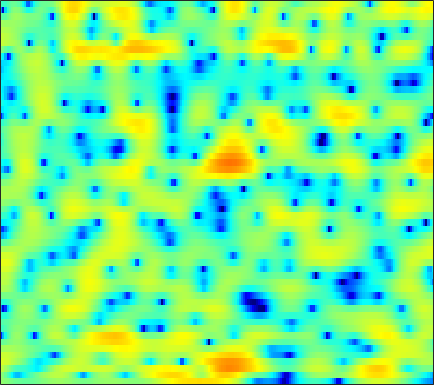

Source data for this figure (header and first rows):
1.0133, 0.74268, 0.37034, 0.005185, -0.25352, -0.58289, -0.88375, -1.0826, -1.3057, -1.4723, -1.572, -1.6022, -1.5795, -1.521, -1.4154, -1.2299, -0.98286, -0.75423, -0.44977, -0.12608, 0.1848, 0.41411, 0.70023, 0.93423
0.862, 0.001405, -1.37, -3.021, -4.49, -6.735, -9.074, -10.4, -10.55, -9.122, -7.287, -6.039, -4.608, -3.418, -2.662, -1.762, -0.9756, -0.4417, 0.2341, 0.8481, 1.411, 1.804, 2.252, 2.637
3.474, 2.828, 1.807, 0.6427, -0.2802, -1.481, -2.471, -3.035, -3.512, -3.738, -3.928, -4.107, -4.528, -5.208, -5.854, -6.789, -7.506, -7.564, -6.743, -5.202, -3.502, -2.279, -0.8169, 0.4201
4.766, 4.581, 4.252, 3.84, 3.48, 2.945, 2.355, 1.882, 1.181, 0.4053, -0.4769, -1.239, -2.378, -3.737, -4.878, -6.434, -7.793, -8.332, -8.387, -7.805, -7.028, -6.439, -5.737, -5.113
3.893, 3.908, 3.858, 3.726, 3.579, 3.32, 2.997, 2.709, 2.275, 1.777, 1.211, 0.7476, 0.09663, -0.5935, -1.129, -1.847, -2.588, -3.168, -4.007, -5.002, -6.202, -7.349, -9.394, -12.45
1.763, 1.843, 1.923, 1.951, 1.938, 1.885, 1.78, 1.655, 1.433, 1.146, 0.8052, 0.5212, 0.136, -0.2643, -0.5592, -0.9274, -1.292, -1.559, -1.883, -2.182, -2.436, -2.607, -2.781, -2.877
-1.609, -1.395, -0.9345, -0.3873, 0.0005834, 0.4208, 0.6694, 0.7432, 0.6722, 0.4064, -0.03855, -0.4736, -1.15, -1.856, -2.308, -2.705, -2.742, -2.538, -2.041, -1.424, -0.79, -0.3511, 0.1852, 0.6272
-18.67, -10.74, -5.716, -2.806, -1.337, 0.02987, 0.8326, 1.132, 1.162, 0.803, -0.008691, -0.9679, -2.838, -5.772, -9.291, -19.74, -16.74, -9.64, -4.88, -1.996, -0.03672, 1.027, 2.093, 2.843
-3.744, -3.422, -2.664, -1.776, -1.145, -0.4324, 0.08445, 0.3325, 0.4653, 0.3504, 0.02339, -0.3511, -0.9715, -1.66, -2.128, -2.496, -2.413, -2.055, -1.292, -0.4285, 0.4115, 0.9772, 1.616, 2.083
-2.436, -2.367, -2.132, -1.785, -1.476, -1.027, -0.6131, -0.3361, -0.05955, 0.1016, 0.1412, 0.09897, -0.02963, -0.2009, -0.367, -0.5568, -0.7061, -0.7604, -0.7383, -0.6161, -0.3727, -0.1116, 0.3054, 0.7491
-4.775, -4.974, -4.718, -3.934, -3.152, -2.057, -1.046, -0.391, 0.308, 0.7886, 1.065, 1.133, 1.032, 0.7296, 0.3804, -0.2552, -1.108, -1.867, -2.929, -3.814, -4.078, -3.687, -2.551, -1.144
-13.33, -22.4, -17.85, -9.739, -6.495, -3.613, -1.634, -0.5568, 0.489, 1.191, 1.6, 1.719, 1.656, 1.327, 0.8778, -0.03467, -1.396, -2.823, -5.559, -9.863, -14.9, -11.87, -6.349, -2.765
-4.612, -4.763, -4.542, -3.875, -3.209, -2.287, -1.46, -0.9457, -0.3978, -0.01504, 0.2224, 0.3337, 0.3803, 0.2902, 0.1538, -0.1416, -0.5189, -0.8583, -1.307, -1.621, -1.631, -1.393, -0.804, -0.02037
-0.6526, -0.5991, -0.5654, -0.5663, -0.589, -0.6828, -0.8597, -1.046, -1.324, -1.589, -1.779, -1.806, -1.676, -1.361, -1.058, -0.6164, -0.1971, 0.08856, 0.4278, 0.7223, 0.9877, 1.157, 1.342, 1.483
2.139, 2.166, 2.03, 1.687, 1.271, 0.4822, -0.6247, -1.706, -3.536, -5.823, -8.192, -9.098, -7.963, -5.618, -3.929, -2.077, -0.6501, 0.2048, 1.11, 1.778, 2.242, 2.466, 2.6, 2.53
2.966, 3.004, 2.838, 2.394, 1.865, 0.8867, -0.4564, -1.741, -3.895, -6.559, -9.373, -10.53, -9.402, -6.947, -5.226, -3.331, -1.823, -0.8887, 0.1173, 0.8963, 1.457, 1.756, 1.982, 1.995
3.114, 3.258, 3.203, 2.879, 2.468, 1.683, 0.671, -0.216, -1.51, -2.833, -3.992, -4.644, -5.144, -5.139, -4.838, -4.167, -3.312, -2.639, -1.815, -1.103, -0.542, -0.2162, 0.09424, 0.2932
4.305, 4.526, 4.569, 4.344, 4, 3.297, 2.322, 1.405, -0.08282, -1.919, -4.117, -6.022, -8.733, -10.49, -10.12, -8.165, -6.149, -4.958, -3.8, -3.066, -2.641, -2.475, -2.363, -2.238
5.147, 5.335, 5.397, 5.226, 4.943, 4.363, 3.513, 2.688, 1.3, -0.495, -2.797, -4.913, -8.207, -10.56, -10.1, -7.986, -6.138, -5.265, -4.718, -4.836, -5.584, -6.535, -8.13, -9.47
4.172, 4.306, 4.38, 4.328, 4.2, 3.909, 3.464, 3.027, 2.316, 1.47, 0.5271, -0.1824, -1.046, -1.731, -2.086, -2.4, -2.697, -3.007, -3.657, -4.732, -6.412, -8.179, -11.5, -15.43
1.803, 1.927, 2.093, 2.255, 2.362, 2.456, 2.491, 2.464, 2.354, 2.17, 1.922, 1.698, 1.374, 1.023, 0.7408, 0.3356, -0.1395, -0.5538, -1.222, -2.025, -2.954, -3.706, -4.667, -5.438
-2.396, -2.257, -1.852, -1.255, -0.7403, -0.05037, 0.5916, 1.016, 1.484, 1.837, 2.082, 2.189, 2.241, 2.2, 2.108, 1.901, 1.612, 1.342, 0.9041, 0.402, -0.1473, -0.5843, -1.151, -1.711
-11.04, -11.02, -9.328, -6.972, -5.335, -3.462, -1.931, -0.9779, 0.07959, 0.9237, 1.573, 1.956, 2.327, 2.554, 2.631, 2.623, 2.495, 2.326, 2.031, 1.658, 1.239, 0.9106, 0.45, -0.007559
-17.25, -17.68, -13.66, -9.849, -7.663, -5.374, -3.559, -2.407, -1.085, 0.04083, 0.98, 1.566, 2.182, 2.6, 2.79, 2.886, 2.802, 2.636, 2.296, 1.85, 1.337, 0.9475, 0.4594, 0.06567
-7.772, -7.669, -7.29, -6.723, -6.204, -5.394, -4.404, -3.471, -2.079, -0.6465, 0.6825, 1.523, 2.412, 3.014, 3.28, 3.385, 3.214, 2.917, 2.268, 1.371, 0.2622, -0.6543, -1.766, -2.434
-3.783, -3.862, -4.39, -5.552, -6.98, -9.702, -11.51, -9.54, -5.362, -2.068, 0.2959, 1.595, 2.828, 3.581, 3.867, 3.922, 3.623, 3.159, 2.203, 0.7801, -1.288, -3.526, -8.359, -20.64
-1.273, -1.435, -2.076, -3.218, -4.438, -6.25, -7.151, -6.261, -3.901, -1.6, 0.1457, 1.099, 1.933, 2.331, 2.385, 2.175, 1.695, 1.187, 0.3861, -0.5545, -1.61, -2.438, -3.389, -3.734
0.9546, 0.8567, 0.6206, 0.305, 0.06876, -0.1693, -0.2201, -0.1152, 0.2043, 0.5798, 0.8703, 0.9592, 0.8463, 0.4317, -0.08852, -1.054, -2.247, -3.169, -4.218, -4.719, -4.578, -4.149, -3.347, -2.422
2.322, 2.265, 2.2, 2.133, 2.096, 2.039, 2.008, 1.976, 1.911, 1.757, 1.468, 1.119, 0.4127, -0.6424, -1.744, -3.73, -6.618, -9.787, -16.77, -19.54, -11.91, -8.649, -5.763, -3.78
2.017, 2.026, 2.084, 2.179, 2.262, 2.377, 2.468, 2.505, 2.464, 2.308, 1.987, 1.619, 0.9137, -0.05761, -0.9983, -2.534, -4.366, -5.822, -7.468, -8.001, -7.219, -6.248, -4.956, -3.846
-0.05083, 0.08779, 0.3536, 0.7269, 1.055, 1.551, 2.022, 2.336, 2.657, 2.827, 2.802, 2.646, 2.257, 1.657, 1.109, 0.2468, -0.6737, -1.334, -2.124, -2.688, -3.038, -3.173, -3.292, -3.392
-4.317, -4.06, -3.616, -2.855, -1.997, -0.6307, 0.7765, 1.718, 2.758, 3.476, 3.881, 3.978, 3.856, 3.464, 3.02, 2.266, 1.387, 0.6813, -0.217, -1.037, -1.744, -2.216, -2.812, -3.545
-9.096, -9.982, -13.25, -15.15, -10.23, -4.668, -0.9721, 1.015, 2.905, 4.152, 4.867, 5.111, 5.054, 4.607, 4.008, 2.881, 1.414, 0.1252, -1.671, -3.237, -4.053, -4.139, -3.931, -3.898
-6.271, -6.595, -7.056, -6.546, -5.051, -2.428, 0.0614, 1.602, 3.195, 4.28, 4.898, 5.062, 4.898, 4.29, 3.516, 2.011, -0.2071, -2.516, -7.101, -16.34, -19.26, -11.14, -6.77, -4.63
-3.369, -3.064, -2.494, -1.712, -0.9825, 0.09905, 1.217, 1.974, 2.835, 3.449, 3.788, 3.831, 3.614, 3.055, 2.418, 1.258, -0.2212, -1.528, -3.322, -4.814, -5.401, -5.214, -4.534, -3.719
-3.429, -2.738, -1.786, -0.8325, -0.1498, 0.7196, 1.489, 1.998, 2.536, 2.907, 3.075, 3.073, 2.877, 2.467, 2.028, 1.279, 0.4097, -0.2791, -1.202, -1.99, -2.564, -2.849, -3.037, -3.041
-4.572, -3.261, -1.803, -0.5988, 0.1769, 1.059, 1.774, 2.215, 2.666, 2.954, 3.071, 3.052, 2.875, 2.529, 2.153, 1.522, 0.7251, 0.05755, -0.904, -1.878, -2.764, -3.292, -3.72, -3.87
-3.965, -2.677, -1.261, -0.1022, 0.6295, 1.442, 2.096, 2.474, 2.858, 3.096, 3.214, 3.203, 3.071, 2.779, 2.44, 1.804, 0.9121, 0.03778, -1.421, -3.308, -5.598, -7.324, -8.638, -7.874
-2.444, -1.801, -0.8926, -0.01588, 0.5721, 1.23, 1.726, 1.992, 2.216, 2.35, 2.431, 2.477, 2.519, 2.501, 2.41, 2.09, 1.485, 0.7601, -0.6835, -2.828, -6.105, -9.597, -13.56, -9.966
-4.618, -4.099, -3.037, -1.934, -1.229, -0.5693, -0.2555, -0.2402, -0.4915, -0.9131, -1.254, -1.215, -0.6758, 0.2067, 0.9071, 1.646, 2.039, 2.082, 1.799, 1.214, 0.4677, -0.05005, -0.4711, -0.4381
-18.7, -12.24, -7.731, -5.247, -4.093, -3.249, -3.108, -3.461, -4.694, -7.269, -12.32, -16.91, -10.11, -4.583, -1.956, 0.4418, 1.979, 2.74, 3.351, 3.589, 3.586, 3.464, 3.2, 2.884
-8.187, -7.886, -6.952, -6.008, -5.465, -4.968, -4.764, -4.846, -5.253, -5.957, -6.631, -6.503, -4.969, -2.634, -0.9342, 0.9909, 2.452, 3.253, 3.989, 4.369, 4.429, 4.286, 3.866, 3.168
-5.303, -6.043, -6.897, -7.539, -7.793, -7.692, -7.063, -6.372, -5.343, -4.274, -3.186, -2.325, -1.092, 0.1852, 1.123, 2.26, 3.21, 3.762, 4.258, 4.485, 4.418, 4.175, 3.568, 2.601
-6.1, -7.556, -10.02, -13.49, -16.91, -18.6, -13.73, -10.49, -7.247, -4.832, -2.904, -1.678, -0.2537, 0.9705, 1.766, 2.663, 3.365, 3.761, 4.093, 4.195, 4.066, 3.806, 3.227, 2.38
-6.742, -7.893, -9.684, -11.73, -13.07, -13.3, -11.26, -9.213, -6.66, -4.484, -2.657, -1.491, -0.1614, 0.9443, 1.643, 2.403, 2.969, 3.268, 3.511, 3.562, 3.429, 3.209, 2.773, 2.177
-6.998, -7.301, -7.612, -7.737, -7.644, -7.183, -6.335, -5.489, -4.237, -2.945, -1.698, -0.8368, 0.1872, 1.063, 1.615, 2.209, 2.638, 2.85, 2.991, 2.977, 2.808, 2.593, 2.202, 1.714
-8.275, -7.821, -7.19, -6.513, -5.962, -5.146, -4.242, -3.519, -2.507, -1.498, -0.543, 0.1282, 0.9365, 1.621, 2.039, 2.473, 2.759, 2.875, 2.886, 2.747, 2.462, 2.159, 1.642, 1.03
-10.25, -8.966, -7.629, -6.497, -5.67, -4.552, -3.405, -2.547, -1.438, -0.3941, 0.5384, 1.158, 1.874, 2.448, 2.787, 3.109, 3.277, 3.298, 3.183, 2.889, 2.423, 1.948, 1.154, 0.1632
-9.12, -8.693, -8.345, -7.834, -7.063, -5.52, -3.748, -2.466, -0.9511, 0.2898, 1.291, 1.901, 2.549, 3.039, 3.331, 3.597, 3.703, 3.67, 3.474, 3.065, 2.444, 1.826, 0.8007, -0.514
-5.453, -7.154, -11.19, -20.12, -17.04, -8.687, -4.395, -2.327, -0.4326, 0.7592, 1.52, 1.896, 2.251, 2.568, 2.803, 3.096, 3.313, 3.356, 3.202, 2.761, 2.007, 1.284, 0.1411, -1.041
0.8294, -0.2465, -1.785, -2.8, -2.728, -1.634, -0.2756, 0.5171, 1.1, 1.136, 0.6122, -0.06093, -0.9911, -1.32, -0.9312, 0.161, 1.254, 1.812, 2.042, 1.675, 0.6313, -0.6365, -3.009, -5.758
4.004, 3.576, 3.045, 2.624, 2.399, 2.184, 1.946, 1.671, 0.9736, -0.238, -2.306, -4.774, -10.72, -26.18, -12.14, -5.746, -2.724, -1.464, -0.6766, -0.7402, -1.56, -2.76, -5.217, -8.596
3.726, 3.48, 3.134, 2.773, 2.495, 2.084, 1.581, 1.114, 0.3374, -0.7056, -1.966, -3.001, -4.243, -4.858, -4.749, -4.031, -3.18, -2.684, -2.273, -2.216, -2.443, -2.724, -3.134, -3.328
2.905, 2.696, 2.418, 2.147, 1.94, 1.644, 1.302, 0.9898, 0.5139, -0.04115, -0.6331, -1.059, -1.552, -1.919, -2.066, -2.143, -2.166, -2.184, -2.279, -2.441, -2.683, -2.842, -2.954, -2.846
1.772, 1.503, 1.32, 1.297, 1.326, 1.359, 1.329, 1.242, 1.021, 0.7431, 0.3966, 0.1237, -0.223, -0.5092, -0.6773, -0.8878, -1.118, -1.334, -1.757, -2.344, -3.104, -3.777, -4.614, -5.014
-1.682, -2.237, -1.843, -0.7657, 0.05368, 0.8916, 1.364, 1.501, 1.413, 1.081, 0.6138, 0.242, -0.1586, -0.3516, -0.3977, -0.3607, -0.3386, -0.4338, -0.7882, -1.58, -2.95, -4.589, -8.297, -16.72
-12.49, -23.3, -9.129, -4.196, -2.142, -0.5211, 0.2417, 0.3622, 0.01465, -0.9596, -2.465, -3.834, -5.416, -5.624, -4.742, -3.145, -1.839, -1.192, -0.7601, -0.8137, -1.329, -1.954, -2.898, -3.433
-3.49, -3.951, -3.672, -2.804, -2.124, -1.449, -1.172, -1.299, -1.989, -3.392, -5.836, -8.717, -15.05, -15.66, -10.6, -6.368, -3.941, -2.785, -1.877, -1.421, -1.266, -1.214, -1.054, -0.6398
